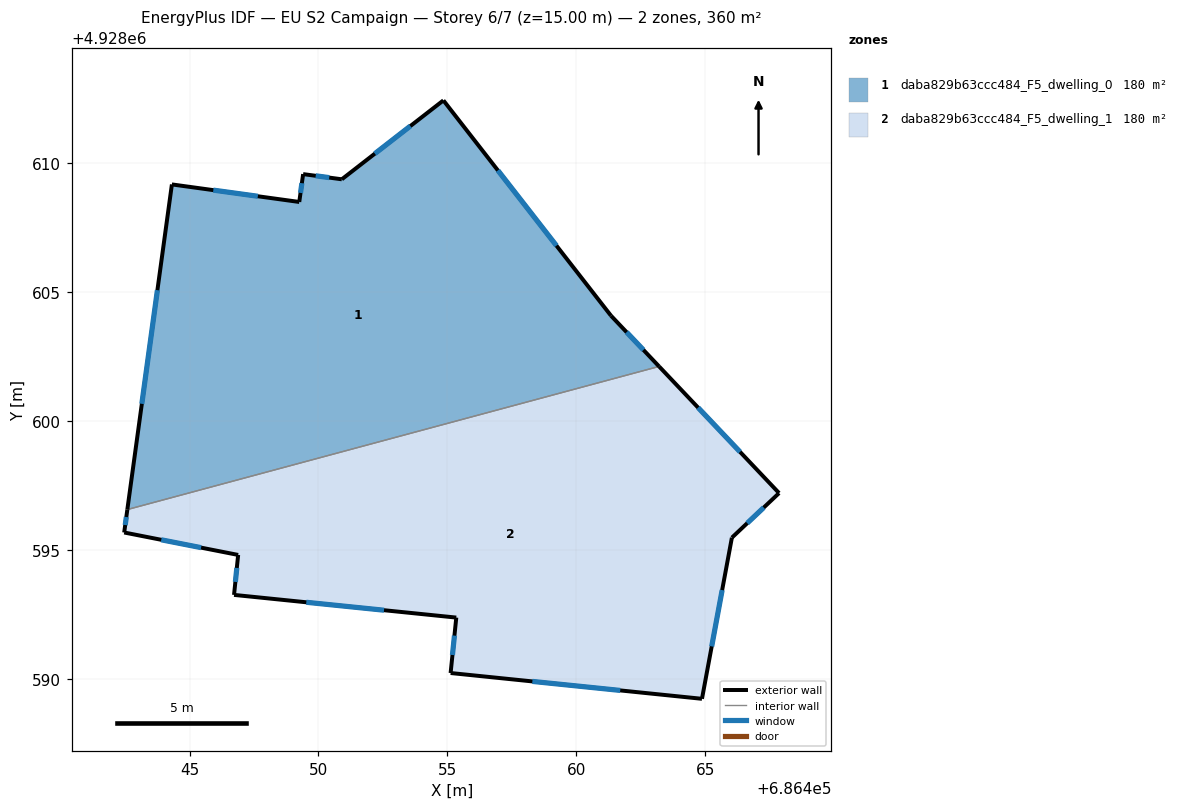
=== STOREY PLAN SPEC (per zone: floor XY polygon, exterior-wall plan segments, windows/doors) ===
zone 1: daba829b63ccc484_F5_dwelling_0  (180.2 m²)
  floor: (686454.84, 4928612.44) (686461.34, 4928604.09) (686463.21, 4928602.12) (686442.59, 4928596.57) (686444.31, 4928609.18) (686449.25, 4928608.50) (686449.40, 4928609.58) (686450.90, 4928609.38)
  exterior wall: (686461.34, 4928604.09) – (686454.84, 4928612.44)  [10.6 m]
    window: (686459.23, 4928606.80) – (686456.96, 4928609.72)  [3.9 m²]
  exterior wall: (686463.21, 4928602.12) – (686461.34, 4928604.09)  [2.7 m]
    window: (686462.60, 4928602.76) – (686461.95, 4928603.45)  [1.0 m²]
  exterior wall: (686444.31, 4928609.18) – (686442.59, 4928596.57)  [12.7 m]
    window: (686443.75, 4928605.08) – (686443.15, 4928600.67)  [4.7 m²]
  exterior wall: (686449.25, 4928608.50) – (686444.31, 4928609.18)  [5.0 m]
    window: (686447.65, 4928608.72) – (686445.92, 4928608.96)  [1.8 m²]
  exterior wall: (686449.40, 4928609.58) – (686449.25, 4928608.50)  [1.1 m]
    window: (686449.36, 4928609.23) – (686449.30, 4928608.85)  [0.4 m²]
  exterior wall: (686450.90, 4928609.38) – (686449.40, 4928609.58)  [1.5 m]
    window: (686450.42, 4928609.44) – (686449.89, 4928609.51)  [0.6 m²]
  exterior wall: (686454.84, 4928612.44) – (686450.90, 4928609.38)  [5.0 m]
    window: (686453.56, 4928611.44) – (686452.19, 4928610.37)  [1.8 m²]
  interior walls: 1
zone 2: daba829b63ccc484_F5_dwelling_1  (180.2 m²)
  floor: (686463.21, 4928602.12) (686467.86, 4928597.21) (686466.03, 4928595.48) (686464.87, 4928589.23) (686455.12, 4928590.23) (686455.34, 4928592.38) (686446.72, 4928593.26) (686446.88, 4928594.81) (686442.46, 4928595.68) (686442.59, 4928596.57)
  exterior wall: (686455.34, 4928592.38) – (686455.12, 4928590.23)  [2.2 m]
    window: (686455.27, 4928591.68) – (686455.20, 4928590.93)  [0.8 m²]
  exterior wall: (686446.72, 4928593.26) – (686455.34, 4928592.38)  [8.7 m]
    window: (686449.53, 4928592.97) – (686452.54, 4928592.67)  [3.2 m²]
  exterior wall: (686446.88, 4928594.81) – (686446.72, 4928593.26)  [1.6 m]
    window: (686446.83, 4928594.31) – (686446.78, 4928593.76)  [0.6 m²]
  exterior wall: (686442.46, 4928595.68) – (686446.88, 4928594.81)  [4.5 m]
    window: (686443.90, 4928595.40) – (686445.45, 4928595.09)  [1.7 m²]
  exterior wall: (686442.59, 4928596.57) – (686442.46, 4928595.68)  [0.9 m]
    window: (686442.55, 4928596.28) – (686442.50, 4928595.97)  [0.3 m²]
  exterior wall: (686467.86, 4928597.21) – (686463.21, 4928602.12)  [6.8 m]
    window: (686466.35, 4928598.81) – (686464.72, 4928600.52)  [2.5 m²]
  exterior wall: (686466.03, 4928595.48) – (686467.86, 4928597.21)  [2.5 m]
    window: (686466.63, 4928596.04) – (686467.27, 4928596.65)  [0.9 m²]
  exterior wall: (686464.87, 4928589.23) – (686466.03, 4928595.48)  [6.4 m]
    window: (686465.25, 4928591.26) – (686465.66, 4928593.45)  [2.3 m²]
  exterior wall: (686455.12, 4928590.23) – (686464.87, 4928589.23)  [9.8 m]
    window: (686458.29, 4928589.90) – (686461.70, 4928589.56)  [3.6 m²]
  interior walls: 1

=== DERIVED (storey summary) ===
Building: EU S2 Campaign
Storey: 6 of 7  (floor level z = 15.00 m)
Storey gross floor area: 360.4 m²
Zones on this storey: 2
  - daba829b63ccc484_F5_dwelling_0: floor 180.2 m²; exterior wall 38.6 m (115.8 m²); 7 window(s) 14.2 m²; WWR 12.2%
  - daba829b63ccc484_F5_dwelling_1: floor 180.2 m²; exterior wall 43.2 m (129.7 m²); 9 window(s) 15.8 m²; WWR 12.2%
Zone adjacency (shared interzone walls):
  - daba829b63ccc484_F5_dwelling_0 ↔ daba829b63ccc484_F5_dwelling_1